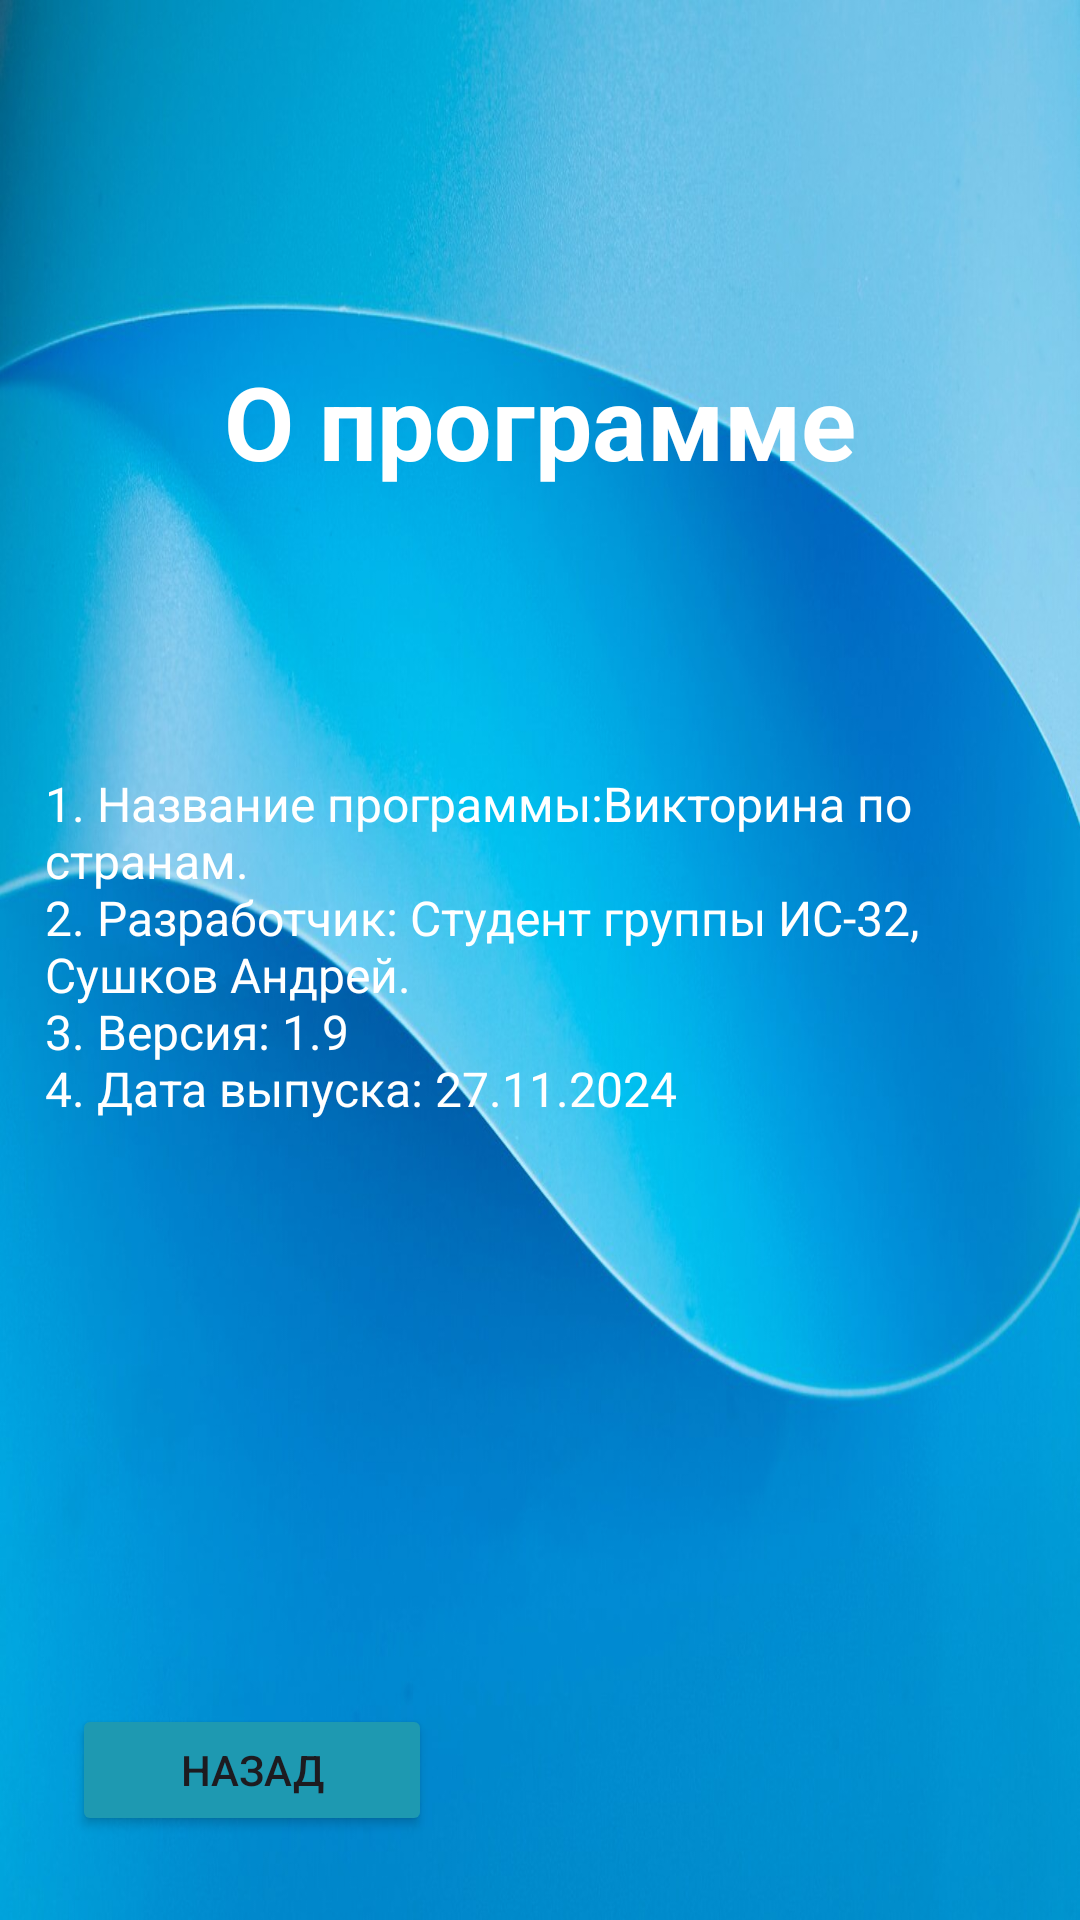

Write the Android layout XML for this screen, with the resource values it uses.
<!-- AndroidManifest.xml: application theme Theme.Quiz -->
<!-- res/layout/activity_about.xml -->
<?xml version="1.0" encoding="utf-8"?>
<androidx.constraintlayout.widget.ConstraintLayout xmlns:android="http://schemas.android.com/apk/res/android"
    xmlns:app="http://schemas.android.com/apk/res-auto"
    xmlns:tools="http://schemas.android.com/tools"
    android:id="@+id/main"
    android:background="@drawable/background"
    android:layout_width="match_parent"
    android:layout_height="match_parent"
    tools:context=".activity_info">

    <TextView
        android:id="@+id/tv_app_name"
        android:layout_width="match_parent"
        android:layout_height="wrap_content"
        android:gravity="center"
        android:text="О программе"
        android:textColor="@color/white"
        android:textSize="34sp"
        android:textStyle="bold"
        app:layout_constraintBottom_toBottomOf="parent"
        app:layout_constraintEnd_toEndOf="parent"
        app:layout_constraintHorizontal_bias="0.0"
        app:layout_constraintStart_toStartOf="parent"
        app:layout_constraintTop_toTopOf="parent"
        app:layout_constraintVertical_bias="0.198" >

    </TextView>

    <TextView
        android:layout_width="match_parent"
        android:layout_height="wrap_content"
        android:layout_marginLeft="15dp"
        android:layout_marginRight="15dp"
        android:layout_marginTop="94dp"
        android:text="@string/aboutxt"
        android:textColor="@color/white"
        android:textSize="16dp"
        app:layout_constraintEnd_toEndOf="parent"
        app:layout_constraintTop_toBottomOf="@+id/tv_app_name">
    </TextView>
    <Button
        android:id="@+id/btn_back_main"
        android:layout_width="120dp"
        android:layout_height="44dp"
        android:layout_marginStart="24dp"
        android:layout_marginBottom="28dp"
        android:backgroundTint="#1E99B1"
        android:onClick="back_main"
        android:text="Назад"
        app:layout_constraintBottom_toBottomOf="parent"
        app:layout_constraintStart_toStartOf="parent"
        tools:ignore="OnClick">

    </Button>

</androidx.constraintlayout.widget.ConstraintLayout>
<!-- resources referenced by this layout -->
<resources>
  <!-- drawable background: jpg bitmap (drawable, 90688 bytes) -->
  <string name="aboutxt">1. Название программы:"Викторина по странам". \n2. Разработчик: Студент группы ИС-32, Сушков Андрей. \n3. Версия: 1.9 \n4. Дата выпуска: 27.11.2024</string>
  <style name="Theme.Quiz" parent="Base.Theme.Quiz" />
  <style name="Base.Theme.Quiz" parent="Theme.Material3.DayNight.NoActionBar">
          
          
      </style>
  <!-- not gathered from this repository: default colours our renderer supplied (Android Studio template values) -->
  <color name="white">#FFFFFFFF</color>
</resources>
